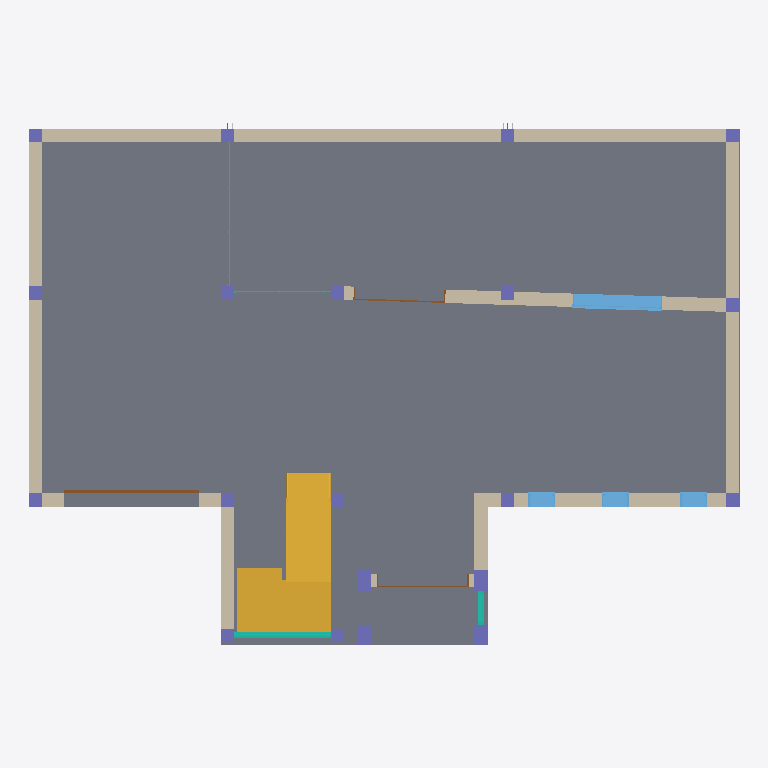
Plan cut of the same IFC building model at storey 'Nivel 1' (level 6.14 m, cut at 7.54 m), seen from above with north up, elements coloured by IFC class: 20 columns (violet), 14 walls (beige), 4 windows (light blue), 4 curtain walls (teal), 3 doors (brown), 1 slab (grey), 1 stair (yellow). Cut surfaces are drawn darker.
Extent 15.9 m × 11.7 m × 10.1 m (x, y, z). Storeys (10): Nivel 0 at 4.94 m; L1 at 6.10 m; Nivel 1 at 6.14 m; L2 at 9.10 m; Nivel 2 at 9.14 m; L3 at 12.10 m; Nivel 3 at 12.14 m; L4 at 14.80 m; Nivel 4 at 15.14 m; Nivel 5 at 18.14 m. Elements (414): 171 IfcReinforcingBar, 103 IfcBeam, 48 IfcColumn, 32 IfcWallStandardCase, 24 IfcSlab, 17 IfcCurtainWall, 7 IfcWindow, 5 IfcRailing, 3 IfcDoor, 2 IfcStair, 2 IfcWall.

HEADER;
FILE_DESCRIPTION(('ViewDefinition [CoordinationView_V2.0]','RevitIdentifiers [VersionGUID: 7204a63f-672c-4a20-8200-a0fc0881ed5c, NumberOfSaves: 66]','CoordinateReference [CoordinateBase: Shared Coordinates, ProjectSite: Default Site]'),'2;1');
FILE_NAME('Project Number','2026-03-07T11:03:01-05:00',(''),(''),'ODA SDAI 24.6','Autodesk Revit 24.2.0.63 (ENU) - IFC 24.2.0.63','');
FILE_SCHEMA(('IFC2X3'));
ENDSEC;
DATA;
#103=IFCPROJECT('1HH$nq7pjFqf1_eOjuPl$m',#18,'Project Number',$,$,'Project Name','Project Status',(#98),#95);
#151=IFCSITE('1HH$nq7pjFqf1_eOjuPl$o',#18,'Default',$,$,#150,$,$,.ELEMENT.,(42,21,31,401672),(-71,-3,-24,-345703),0.0,$,$);
#108=IFCBUILDING('1HH$nq7pjFqf1_eOjuPl$n',#18,'Building Name',$,$,#106,$,'Building Name',.ELEMENT.,$,$,#107);
#112=IFCBUILDINGSTOREY('0938YrFa55lhbxHKslutCF',#18,'Nivel 0',$,'Level:Nivel 1',#111,$,'Nivel 0',.ELEMENT.,4.938709291797067);
#116=IFCBUILDINGSTOREY('2JF4e6axWHqu3u0C1FZlmi',#18,'L1',$,'Level:8mm Head',#115,$,'L1',.ELEMENT.,6.100000000000185);
#120=IFCBUILDINGSTOREY('0938YrFa55lhbxHKslutDp',#18,'Nivel 1',$,'Level:Nivel 1',#119,$,'Nivel 1',.ELEMENT.,6.138709291797067);
#124=IFCBUILDINGSTOREY('1ZGO8hrFCHqw0v0026FpFv',#18,'L2',$,'Level:8mm Head',#123,$,'L2',.ELEMENT.,9.1);
#128=IFCBUILDINGSTOREY('0938YrFa55lhbxHKslutDo',#18,'Nivel 2',$,'Level:Nivel 1',#127,$,'Nivel 2',.ELEMENT.,9.138709291797067);
#132=IFCBUILDINGSTOREY('2g8cRNIzL10Qp8QzJH03nr',#18,'L3',$,'Level:8mm Head',#131,$,'L3',.ELEMENT.,12.1);
#136=IFCBUILDINGSTOREY('0938YrFa55lhbxHKslutCE',#18,'Nivel 3',$,'Level:Nivel 1',#135,$,'Nivel 3',.ELEMENT.,12.138709291797067);
#140=IFCBUILDINGSTOREY('2g8cRNIzL10Qp8QzJH03oX',#18,'L4',$,'Level:8mm Head',#139,$,'L4',.ELEMENT.,14.8);
#144=IFCBUILDINGSTOREY('0938YrFa55lhbxHKslutC9',#18,'Nivel 4',$,'Level:Nivel 1',#143,$,'Nivel 4',.ELEMENT.,15.138709291797065);
#148=IFCBUILDINGSTOREY('0938YrFa55lhbxHKslutC8',#18,'Nivel 5',$,'Level:Nivel 1',#147,$,'Nivel 5',.ELEMENT.,18.138709291797067);
#9857=IFCSLAB('0938YrFa55lhbxHKslutCe',#18,'Floor:losa contrapiso-10cm:1639013',$,'Floor:losa contrapiso-10cm',#9840,#9856,'1639013',.FLOOR.);
#12819=IFCSTAIR('0938YrFa55lhbxHKslutE6',#18,'Cast-In-Place Stair:Stair:1639115',$,'Cast-In-Place Stair:Losa de hormigón - C=17cm H=30cm',#12818,$,'1639115',.HALF_TURN_STAIR.);
#600=IFCWALLSTANDARDCASE('2yx0_F4wP5tvkvqd_XvgSa',#18,'Basic Wall:M_Exterior - Brick on CMU G1:1597536',$,'Basic Wall:M_Exterior - Brick on CMU G1',#588,#599,'1597536');
#623=IFCWALLSTANDARDCASE('2yx0_F4wP5tvkvqd_XvgPZ',#18,'Basic Wall:M_Exterior - Brick on CMU G1:1597735',$,'Basic Wall:M_Exterior - Brick on CMU G1',#611,#622,'1597735');
#8253=IFCWALLSTANDARDCASE('3KLa38$Cr6Thpqkw18bV7B',#18,'Basic Wall:M_Exterior - Brick on CMU G1:1628524',$,'Basic Wall:M_Exterior - Brick on CMU G1',#8238,#8252,'1628524');
#170=IFCWALLSTANDARDCASE('2g8cRNIzL10Qp8QzJH03sl',#18,'Basic Wall:M_Exterior - Brick on CMU G1:1594823',$,'Basic Wall:M_Exterior - Brick on CMU G1',#154,#169,'1594823');
#532=IFCWALL('1lWpfx7Ez64wW7r3F7qReQ',#18,'Basic Wall:M_Exterior - Brick on CMU G1:1596333',$,'Basic Wall:M_Exterior - Brick on CMU G1',#487,#531,'1596333');
#577=IFCWALLSTANDARDCASE('2yx0_F4wP5tvkvqd_XvgTL',#18,'Basic Wall:M_Exterior - Brick on CMU G1:1597457',$,'Basic Wall:M_Exterior - Brick on CMU G1',#565,#576,'1597457');
#477=IFCWALL('1lWpfx7Ez64wW7r3F7qRhD',#18,'Basic Wall:M_Exterior - Brick on CMU G1:1596282',$,'Basic Wall:M_Exterior - Brick on CMU G1',#429,#476,'1596282');
#3919=IFCWALLSTANDARDCASE('25vvTJYKXFU9k8j0xR7MM7',#18,'Basic Wall:M_Exterior - Brick on CMU G1:1612090',$,'Basic Wall:M_Exterior - Brick on CMU G1',#3907,#3918,'1612090');
#554=IFCWALLSTANDARDCASE('1M8f$RnWPEfx2MarulTqij',#18,'Basic Wall:M_Exterior - Brick on CMU G1:1596797',$,'Basic Wall:M_Exterior - Brick on CMU G1',#542,#553,'1596797');
#238=IFCWALLSTANDARDCASE('1lWpfx7Ez64wW7r3F7qRkp',#18,'Basic Wall:M_Exterior - Brick on CMU G1:1595908',$,'Basic Wall:M_Exterior - Brick on CMU G1',#226,#237,'1595908');
#8333=IFCWINDOW('3KLa38$Cr6Thpqkw18bV4b',#18,'Instance-Window-Fixed:Ventanal:1628546',$,'Instance-Window-Fixed:Ventanal',#51251,#8328,'1628546',0.49999999999999895,1.9999999999999993);
#1884=IFCWALLSTANDARDCASE('12FKwRqfnBxexM1BVwnZQJ',#18,'Basic Wall:M_Exterior - Brick on CMU G1:1601100',$,'Basic Wall:M_Exterior - Brick on CMU G1',#1872,#1883,'1601100');
#4911=IFCWALLSTANDARDCASE('00146JqH16Cvy40s5HXyjB',#18,'Basic Wall:M_Exterior - Brick on CMU G1:1623450',$,'Basic Wall:M_Exterior - Brick on CMU G1',#4899,#4910,'1623450');
#250=IFCCURTAINWALL('1lWpfx7Ez64wW7r3F7qRk4',#18,'Curtain Wall:Ventanales:1595955',$,'Curtain Wall:Ventanales',#249,$,'1595955');
#4133=IFCWINDOW('2yLacj04X96QFrhWZDbvjI',#18,'Instance-Window-Fixed:Ventanal:1615279',$,'Instance-Window-Fixed:Ventanal',#51115,#4129,'1615279',1.199999999999999,0.5999999999999995);
#4146=IFCWINDOW('2yLacj04X96QFrhWZDbvYq',#18,'Instance-Window-Fixed:Ventanal:1615433',$,'Instance-Window-Fixed:Ventanal',#51130,#4142,'1615433',1.199999999999999,0.6000000000000001);
#4157=IFCWINDOW('2yLacj04X96QFrhWZDbvYN',#18,'Instance-Window-Fixed:Ventanal:1615466',$,'Instance-Window-Fixed:Ventanal',#51145,#4153,'1615466',1.199999999999999,0.6000000000000011);
#4955=IFCDOOR('00146JqH16Cvy40s5HXyZo',#18,'Door-Overhead-Rolling:168'' x 168'':1623587',$,'Door-Overhead-Rolling:168'' x 168''',#51191,#4951,'1623587',2.499999999999997,2.999999999999999);
#1907=IFCWALLSTANDARDCASE('12FKwRqfnBxexM1BVwnZQs',#18,'Basic Wall:M_Exterior - Brick on CMU G1:1601129',$,'Basic Wall:M_Exterior - Brick on CMU G1',#1895,#1906,'1601129');
#10506=IFCCOLUMN('0938YrFa55lhbxHKslutFT',#18,'Pilar rectangular hormigón:300 x 450 mm:1639056',$,'Pilar rectangular hormigón:300 x 450 mm',#10505,#10502,'1639056');
#10534=IFCCOLUMN('0938YrFa55lhbxHKslutFS',#18,'Pilar rectangular hormigón:300 x 450 mm:1639057',$,'Pilar rectangular hormigón:300 x 450 mm',#10533,#10530,'1639057');
#10472=IFCCOLUMN('0938YrFa55lhbxHKslutF2',#18,'Pilar rectangular hormigón:300 x 450 mm:1639055',$,'Pilar rectangular hormigón:300 x 450 mm',#10471,#10468,'1639055');
#10438=IFCCOLUMN('0938YrFa55lhbxHKslutF3',#18,'Pilar rectangular hormigón:300 x 450 mm:1639054',$,'Pilar rectangular hormigón:300 x 450 mm',#10437,#10434,'1639054');
#1498=IFCCURTAINWALL('12FKwRqfnBxexM1BVwnZRL',#18,'Curtain Wall:M_Storefront:1601034',$,'Curtain Wall:M_Storefront',#1497,$,'1601034');
#10090=IFCCOLUMN('0938YrFa55lhbxHKslutFF',#18,'Pilar rectangular hormigón:30x30 cm:1639042',$,'Pilar rectangular hormigón:30x30 cm',#10089,#10086,'1639042');
#10118=IFCCOLUMN('0938YrFa55lhbxHKslutFE',#18,'Pilar rectangular hormigón:30x30 cm:1639043',$,'Pilar rectangular hormigón:30x30 cm',#10117,#10114,'1639043');
#10174=IFCCOLUMN('0938YrFa55lhbxHKslutF8',#18,'Pilar rectangular hormigón:30x30 cm:1639045',$,'Pilar rectangular hormigón:30x30 cm',#10173,#10170,'1639045');
#10146=IFCCOLUMN('0938YrFa55lhbxHKslutF9',#18,'Pilar rectangular hormigón:30x30 cm:1639044',$,'Pilar rectangular hormigón:30x30 cm',#10145,#10142,'1639044');
#10242=IFCCOLUMN('0938YrFa55lhbxHKslutFA',#18,'Pilar rectangular hormigón:30x30 cm:1639047',$,'Pilar rectangular hormigón:30x30 cm',#10241,#10238,'1639047');
#10208=IFCCOLUMN('0938YrFa55lhbxHKslutFB',#18,'Pilar rectangular hormigón:30x30 cm:1639046',$,'Pilar rectangular hormigón:30x30 cm',#10207,#10204,'1639046');
#10298=IFCCOLUMN('0938YrFa55lhbxHKslutF4',#18,'Pilar rectangular hormigón:30x30 cm:1639049',$,'Pilar rectangular hormigón:30x30 cm',#10297,#10294,'1639049');
#10270=IFCCOLUMN('0938YrFa55lhbxHKslutF5',#18,'Pilar rectangular hormigón:30x30 cm:1639048',$,'Pilar rectangular hormigón:30x30 cm',#10269,#10266,'1639048');
#10354=IFCCOLUMN('0938YrFa55lhbxHKslutF6',#18,'Pilar rectangular hormigón:30x30 cm:1639051',$,'Pilar rectangular hormigón:30x30 cm',#10353,#10350,'1639051');
#10326=IFCCOLUMN('0938YrFa55lhbxHKslutF7',#18,'Pilar rectangular hormigón:30x30 cm:1639050',$,'Pilar rectangular hormigón:30x30 cm',#10325,#10322,'1639050');
#8347=IFCDOOR('1lDtlsp551fASdigVD0UJ5',#18,'Door-Interior-Double-Full Glass-Wood:Puerta1:1629711',$,'Door-Interior-Double-Full Glass-Wood:Puerta1',#51236,#8342,'1629711',2.7753999999999994,2.0507999999999997);
#9977=IFCCOLUMN('0938YrFa55lhbxHKslutCp',#18,'Pilar rectangular hormigón:30x30 cm:1639038',$,'Pilar rectangular hormigón:30x30 cm',#9976,#9973,'1639038');
#10006=IFCCOLUMN('0938YrFa55lhbxHKslutCo',#18,'Pilar rectangular hormigón:30x30 cm:1639039',$,'Pilar rectangular hormigón:30x30 cm',#10005,#10002,'1639039');
#10034=IFCCOLUMN('0938YrFa55lhbxHKslutFD',#18,'Pilar rectangular hormigón:30x30 cm:1639040',$,'Pilar rectangular hormigón:30x30 cm',#10033,#10030,'1639040');
#10062=IFCCOLUMN('0938YrFa55lhbxHKslutFC',#18,'Pilar rectangular hormigón:30x30 cm:1639041',$,'Pilar rectangular hormigón:30x30 cm',#10061,#10058,'1639041');
#10410=IFCCOLUMN('0938YrFa55lhbxHKslutF0',#18,'Pilar rectangular hormigón:30x30 cm:1639053',$,'Pilar rectangular hormigón:30x30 cm',#10409,#10406,'1639053');
#10382=IFCCOLUMN('0938YrFa55lhbxHKslutF1',#18,'Pilar rectangular hormigón:30x30 cm:1639052',$,'Pilar rectangular hormigón:30x30 cm',#10381,#10378,'1639052');
#8355=IFCCURTAINWALL('1ND0CdCMLC1fkL2tj4YUwS',#18,'Curtain Wall:Ventanales 2:1629951',$,'Curtain Wall:Ventanales 2',#8354,$,'1629951');
#4199=IFCWALLSTANDARDCASE('0fau1C86jDxg5BzRpcEKnN',#18,'Basic Wall:M_Exterior - Brick on CMU G1:1621716',$,'Basic Wall:M_Exterior - Brick on CMU G1',#4187,#4198,'1621716');
#4488=IFCDOOR('0fau1C86jDxg5BzRpcEKrr',#18,'Door-Interior-Double-Full Glass-Wood:Puerta1:1622006',$,'Door-Interior-Double-Full Glass-Wood:Puerta1',#51175,#4484,'1622006',2.7753999999999994,2.0508);
#8878=IFCCURTAINWALL('1ND0CdCMLC1fkL2tj4YUyN',#18,'Curtain Wall:Ventanales 2:1630068',$,'Curtain Wall:Ventanales 2',#8877,$,'1630068');
ENDSEC;
